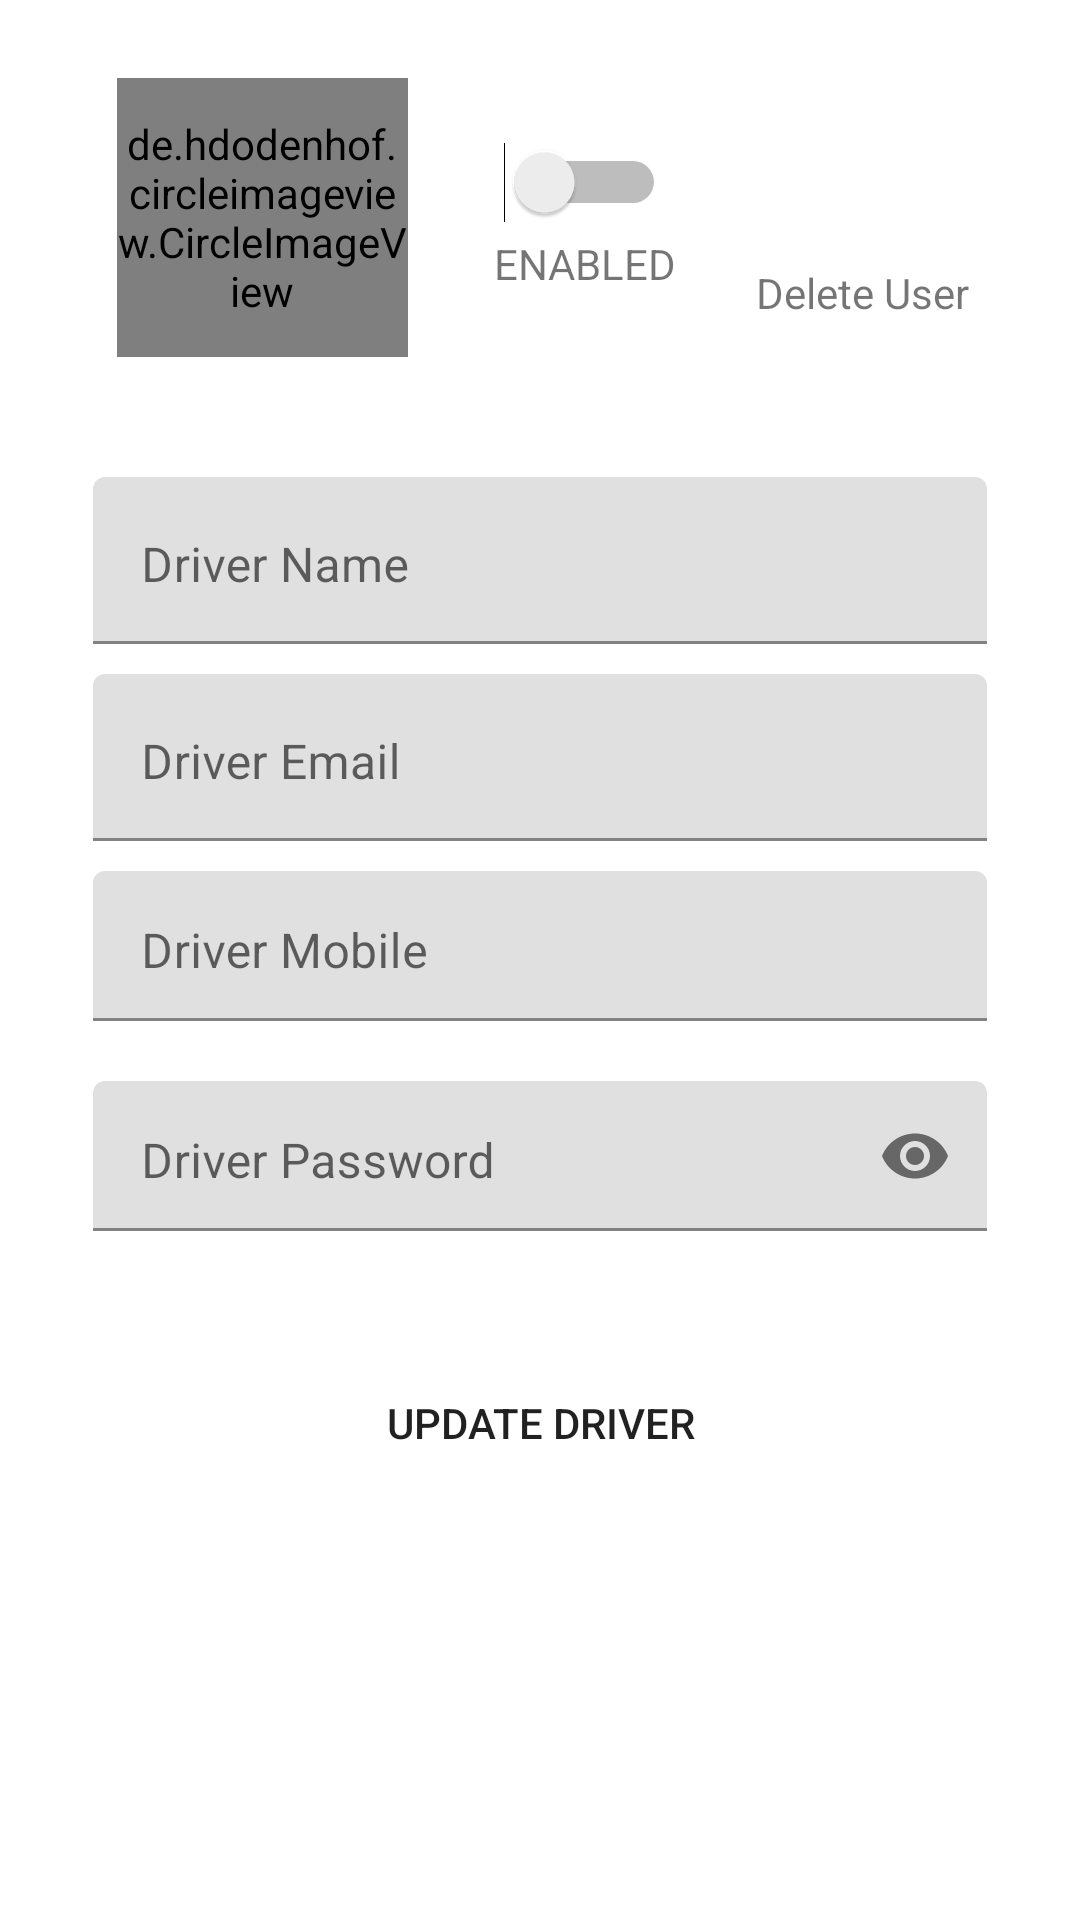

Layout XML and referenced resources for this Android screen:
<!-- AndroidManifest.xml: application theme Theme.SaiWaterSuppliers -->
<!-- res/layout/activity_manage_drivers.xml -->
<?xml version="1.0" encoding="utf-8"?>
<ScrollView xmlns:android="http://schemas.android.com/apk/res/android"
    xmlns:app="http://schemas.android.com/apk/res-auto"
    xmlns:tools="http://schemas.android.com/tools"
    android:id="@+id/idManageposusersact"
    android:layout_width="match_parent"
    android:layout_height="match_parent"
    tools:context="Ui.Activity.ManageDrivers">


    <LinearLayout
        android:layout_width="match_parent"
        android:layout_height="match_parent"
        android:layout_margin="16dp"
        android:orientation="vertical">

        <LinearLayout
            android:layout_width="match_parent"
            android:layout_height="wrap_content"
            android:layout_margin="10dp"
            android:orientation="horizontal">

            <LinearLayout
                android:layout_width="0dp"
                android:layout_height="wrap_content"
                android:layout_gravity="center"
                android:layout_weight="4"
                android:orientation="vertical">

                <de.hdodenhof.circleimageview.CircleImageView
                    android:id="@+id/driver_profile_pic"
                    android:layout_width="97dp"
                    android:layout_height="93dp"
                    android:layout_gravity="center"
                    android:layout_marginLeft="10dp"
                    android:layout_marginRight="10dp"
                    android:src="@drawable/ic_user"
                    app:civ_border_color="@color/colorPrimaryDark"
                    app:civ_border_width="4dp" />
            </LinearLayout>

            <LinearLayout
                android:layout_width="0dp"
                android:layout_height="wrap_content"
                android:layout_gravity="center"
                android:layout_weight="3"
                android:orientation="vertical">

                <Switch
                    android:id="@+id/driver_enable"
                    android:layout_width="wrap_content"
                    android:layout_height="wrap_content"
                    android:layout_gravity="center"
                    android:layout_margin="2dp" />

                <TextView
                    android:id="@+id/idmanageSalesuserStaus"
                    android:layout_width="wrap_content"
                    android:layout_height="wrap_content"
                    android:layout_gravity="center"
                    android:layout_margin="2dp"
                    android:gravity="center"
                    android:text="ENABLED" />
            </LinearLayout>

            <LinearLayout
                android:layout_width="0dp"
                android:layout_height="wrap_content"
                android:layout_gravity="center"
                android:layout_weight="3"
                android:orientation="vertical">

                <ImageView
                    android:id="@+id/delete_driver_account"
                    android:layout_width="match_parent"
                    android:layout_height="50dp"
                    android:src="@drawable/ic_delete" />

                <TextView

                    android:layout_width="wrap_content"
                    android:layout_height="wrap_content"
                    android:layout_gravity="center"
                    android:layout_margin="2dp"
                    android:gravity="center"
                    android:text="Delete User" />
            </LinearLayout>

        </LinearLayout>

        <com.google.android.material.textfield.TextInputLayout
            android:layout_width="match_parent"
            android:layout_height="wrap_content"
            android:layout_gravity="center"
            android:layout_marginTop="20dp">

            <EditText
                android:id="@+id/driver_name"
                android:layout_width="match_parent"
                android:layout_height="wrap_content"
                android:layout_gravity="center"
                android:layout_marginLeft="15dp"
                android:layout_marginTop="10dp"
                android:layout_marginRight="15dp"
                android:gravity="left"
                android:hint="Driver Name" />
        </com.google.android.material.textfield.TextInputLayout>

        <com.google.android.material.textfield.TextInputLayout
            android:layout_width="match_parent"
            android:layout_height="wrap_content"
            android:layout_gravity="center">

            <EditText
                android:id="@+id/driver_email"
                android:layout_width="match_parent"
                android:layout_height="wrap_content"
                android:layout_gravity="center"
                android:layout_marginLeft="15dp"
                android:layout_marginTop="10dp"
                android:layout_marginRight="15dp"
                android:gravity="left"
                android:hint="Driver Email" />
        </com.google.android.material.textfield.TextInputLayout>

        <com.google.android.material.textfield.TextInputLayout
            android:layout_width="match_parent"
            android:layout_height="80dp"
            android:layout_gravity="center">

            <EditText
                android:id="@+id/driver_mobile"
                android:layout_width="match_parent"
                android:layout_height="50dp"
                android:layout_gravity="center"
                android:layout_marginLeft="15dp"
                android:layout_marginTop="10dp"
                android:layout_marginRight="15dp"
                android:gravity="left"
                android:hint="Driver Mobile"
                android:inputType="number"
                android:maxLength="10" />
        </com.google.android.material.textfield.TextInputLayout>

        <com.google.android.material.textfield.TextInputLayout
            android:layout_width="match_parent"
            android:layout_height="80dp"
            app:passwordToggleEnabled="true">

            <EditText
                android:id="@+id/driver_password"
                android:layout_width="match_parent"
                android:layout_height="50dp"
                android:layout_gravity="center"
                android:layout_marginLeft="15dp"
                android:layout_marginRight="15dp"
                android:gravity="left"
                android:hint="Driver Password"
                android:inputType="textPassword" />
        </com.google.android.material.textfield.TextInputLayout>



        <Button
            android:id="@+id/driver_update"
            android:layout_width="match_parent"
            android:layout_height="match_parent"
            android:layout_gravity="center"
            android:layout_margin="10dp"
            android:layout_marginTop="20dp"
            android:background="@drawable/design_add_user_btn"
            android:text="UPDATE Driver" />

        <View
            android:layout_width="match_parent"
            android:layout_height="50dp"
            android:layout_marginTop="10dp" />


    </LinearLayout>

</ScrollView>
<!-- resources referenced by this layout -->
<resources>
  <color name="colorPrimaryDark">#359C8A</color>
  <style name="Theme.SaiWaterSuppliers" parent="Theme.MaterialComponents.Light.DarkActionBar">
          
          <item name="colorPrimary">@color/purple_500</item>
          <item name="colorPrimaryVariant">@color/purple_700</item>
          <item name="colorOnPrimary">@color/white</item>
          
          <item name="colorSecondary">@color/teal_200</item>
          <item name="colorSecondaryVariant">@color/teal_700</item>
          <item name="colorOnSecondary">@color/black</item>
          
          <item name="android:statusBarColor" tools:targetApi="l">?attr/colorPrimaryVariant</item>
          
      </style>
  <color name="purple_500">#359C8A</color>
  <color name="purple_700">#2C554F</color>
  <color name="white">#FFFFFFFF</color>
  <color name="teal_200">#FF03DAC5</color>
  <color name="teal_700">#FF018786</color>
  <color name="black">#FF000000</color>
</resources>
